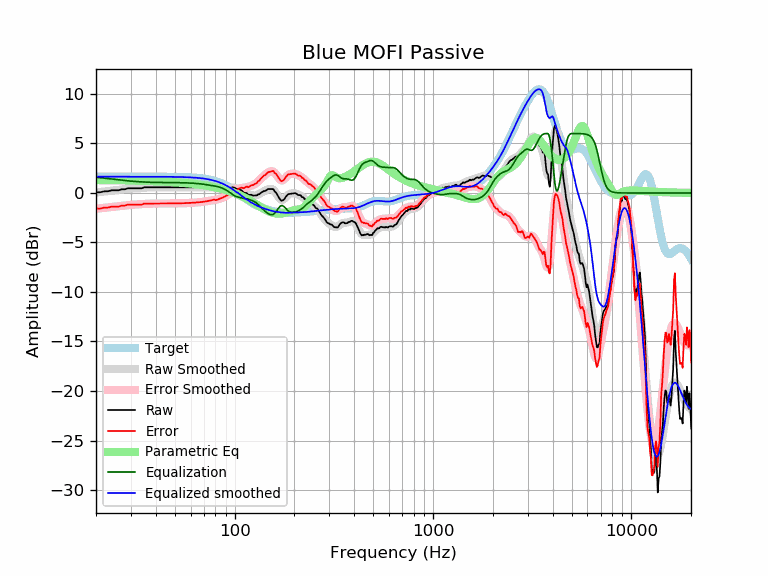

Values plotted in this chart, from the file beside it:
frequency, raw, error, smoothed, error_smoothed, equalization, parametric_eq, equalized_raw, equalized_smoothed, target
20, 0.07, -1.58, 0.06, -1.59, 1.59, 1.30, 1.66, 1.65, 1.65
21, 0.07, -1.58, 0.10, -1.54, 1.54, 1.30, 1.62, 1.65, 1.65
22, 0.17, -1.48, 0.15, -1.50, 1.50, 1.30, 1.66, 1.65, 1.65
23, 0.17, -1.47, 0.20, -1.45, 1.45, 1.29, 1.63, 1.65, 1.65
24, 0.27, -1.37, 0.24, -1.41, 1.41, 1.29, 1.68, 1.65, 1.65
25, 0.27, -1.37, 0.28, -1.37, 1.37, 1.29, 1.64, 1.65, 1.65
26, 0.27, -1.37, 0.32, -1.33, 1.33, 1.28, 1.60, 1.65, 1.65
27, 0.37, -1.27, 0.36, -1.29, 1.29, 1.28, 1.66, 1.65, 1.65
28, 0.37, -1.27, 0.39, -1.26, 1.26, 1.27, 1.63, 1.65, 1.65
29, 0.47, -1.17, 0.42, -1.22, 1.22, 1.27, 1.70, 1.65, 1.65
30, 0.47, -1.17, 0.45, -1.20, 1.20, 1.26, 1.67, 1.65, 1.65
31, 0.47, -1.17, 0.47, -1.18, 1.18, 1.26, 1.65, 1.65, 1.65
32, 0.47, -1.17, 0.49, -1.16, 1.16, 1.25, 1.63, 1.65, 1.65
33, 0.47, -1.17, 0.51, -1.14, 1.14, 1.24, 1.61, 1.65, 1.65
34, 0.47, -1.17, 0.53, -1.12, 1.12, 1.24, 1.60, 1.65, 1.65
35, 0.58, -1.07, 0.54, -1.11, 1.11, 1.23, 1.68, 1.65, 1.65
36, 0.58, -1.07, 0.55, -1.09, 1.09, 1.22, 1.67, 1.65, 1.65
37, 0.58, -1.07, 0.56, -1.08, 1.08, 1.22, 1.66, 1.64, 1.64
38, 0.58, -1.07, 0.57, -1.07, 1.07, 1.21, 1.65, 1.64, 1.64
39, 0.58, -1.07, 0.58, -1.07, 1.07, 1.20, 1.64, 1.64, 1.64
40, 0.58, -1.07, 0.58, -1.06, 1.06, 1.19, 1.64, 1.64, 1.64
41, 0.58, -1.07, 0.58, -1.06, 1.06, 1.18, 1.64, 1.64, 1.64
42, 0.58, -1.07, 0.58, -1.06, 1.06, 1.17, 1.64, 1.64, 1.64
43, 0.58, -1.06, 0.58, -1.06, 1.06, 1.16, 1.64, 1.64, 1.64
44, 0.58, -1.06, 0.58, -1.06, 1.06, 1.15, 1.64, 1.64, 1.64
45, 0.58, -1.06, 0.58, -1.06, 1.06, 1.14, 1.64, 1.64, 1.64
46, 0.58, -1.06, 0.58, -1.06, 1.06, 1.13, 1.64, 1.64, 1.64
47, 0.58, -1.06, 0.57, -1.06, 1.06, 1.12, 1.63, 1.63, 1.63
48, 0.58, -1.06, 0.58, -1.06, 1.06, 1.11, 1.63, 1.63, 1.63
49, 0.58, -1.05, 0.58, -1.05, 1.05, 1.10, 1.63, 1.63, 1.63
50, 0.58, -1.05, 0.58, -1.05, 1.05, 1.09, 1.63, 1.63, 1.63
51, 0.58, -1.05, 0.58, -1.05, 1.05, 1.08, 1.62, 1.62, 1.62
52, 0.58, -1.04, 0.58, -1.04, 1.04, 1.07, 1.62, 1.62, 1.62
53, 0.58, -1.04, 0.58, -1.04, 1.04, 1.05, 1.62, 1.62, 1.62
54, 0.58, -1.04, 0.58, -1.04, 1.04, 1.04, 1.61, 1.61, 1.61
55, 0.58, -1.03, 0.58, -1.03, 1.03, 1.03, 1.61, 1.61, 1.61
56, 0.58, -1.03, 0.58, -1.03, 1.03, 1.02, 1.60, 1.60, 1.60
57, 0.58, -1.02, 0.58, -1.02, 1.02, 1.00, 1.60, 1.60, 1.60
58, 0.58, -1.01, 0.58, -1.01, 1.01, 0.99, 1.59, 1.59, 1.59
59, 0.58, -1.01, 0.58, -1.01, 1.01, 0.97, 1.58, 1.58, 1.58
60, 0.58, -1.00, 0.58, -1.00, 1.00, 0.96, 1.58, 1.58, 1.58
61, 0.58, -0.99, 0.58, -0.99, 0.99, 0.94, 1.57, 1.57, 1.57
62, 0.58, -0.98, 0.58, -0.98, 0.98, 0.93, 1.56, 1.56, 1.56
63, 0.58, -0.97, 0.58, -0.97, 0.97, 0.91, 1.55, 1.55, 1.55
64, 0.58, -0.96, 0.58, -0.96, 0.96, 0.89, 1.54, 1.54, 1.54
65, 0.58, -0.95, 0.58, -0.95, 0.95, 0.88, 1.53, 1.53, 1.53
66, 0.58, -0.94, 0.58, -0.94, 0.94, 0.86, 1.51, 1.51, 1.51
67, 0.58, -0.93, 0.57, -0.93, 0.93, 0.84, 1.50, 1.50, 1.50
68, 0.58, -0.91, 0.58, -0.91, 0.91, 0.82, 1.49, 1.49, 1.49
69, 0.58, -0.90, 0.58, -0.90, 0.90, 0.81, 1.47, 1.47, 1.47
70, 0.58, -0.88, 0.58, -0.88, 0.88, 0.79, 1.45, 1.45, 1.45
71, 0.58, -0.86, 0.58, -0.86, 0.86, 0.77, 1.43, 1.44, 1.44
72, 0.58, -0.84, 0.58, -0.84, 0.84, 0.75, 1.41, 1.42, 1.42
73, 0.58, -0.82, 0.58, -0.81, 0.81, 0.73, 1.39, 1.40, 1.40
74, 0.58, -0.80, 0.58, -0.79, 0.79, 0.71, 1.37, 1.37, 1.37
75, 0.58, -0.77, 0.58, -0.77, 0.77, 0.69, 1.35, 1.35, 1.35
76, 0.58, -0.75, 0.57, -0.75, 0.75, 0.66, 1.33, 1.32, 1.32
77, 0.58, -0.72, 0.56, -0.74, 0.74, 0.64, 1.31, 1.30, 1.30
78, 0.58, -0.69, 0.55, -0.72, 0.72, 0.62, 1.30, 1.27, 1.27
79, 0.58, -0.66, 0.53, -0.71, 0.71, 0.60, 1.28, 1.24, 1.24
... 553 more rows
